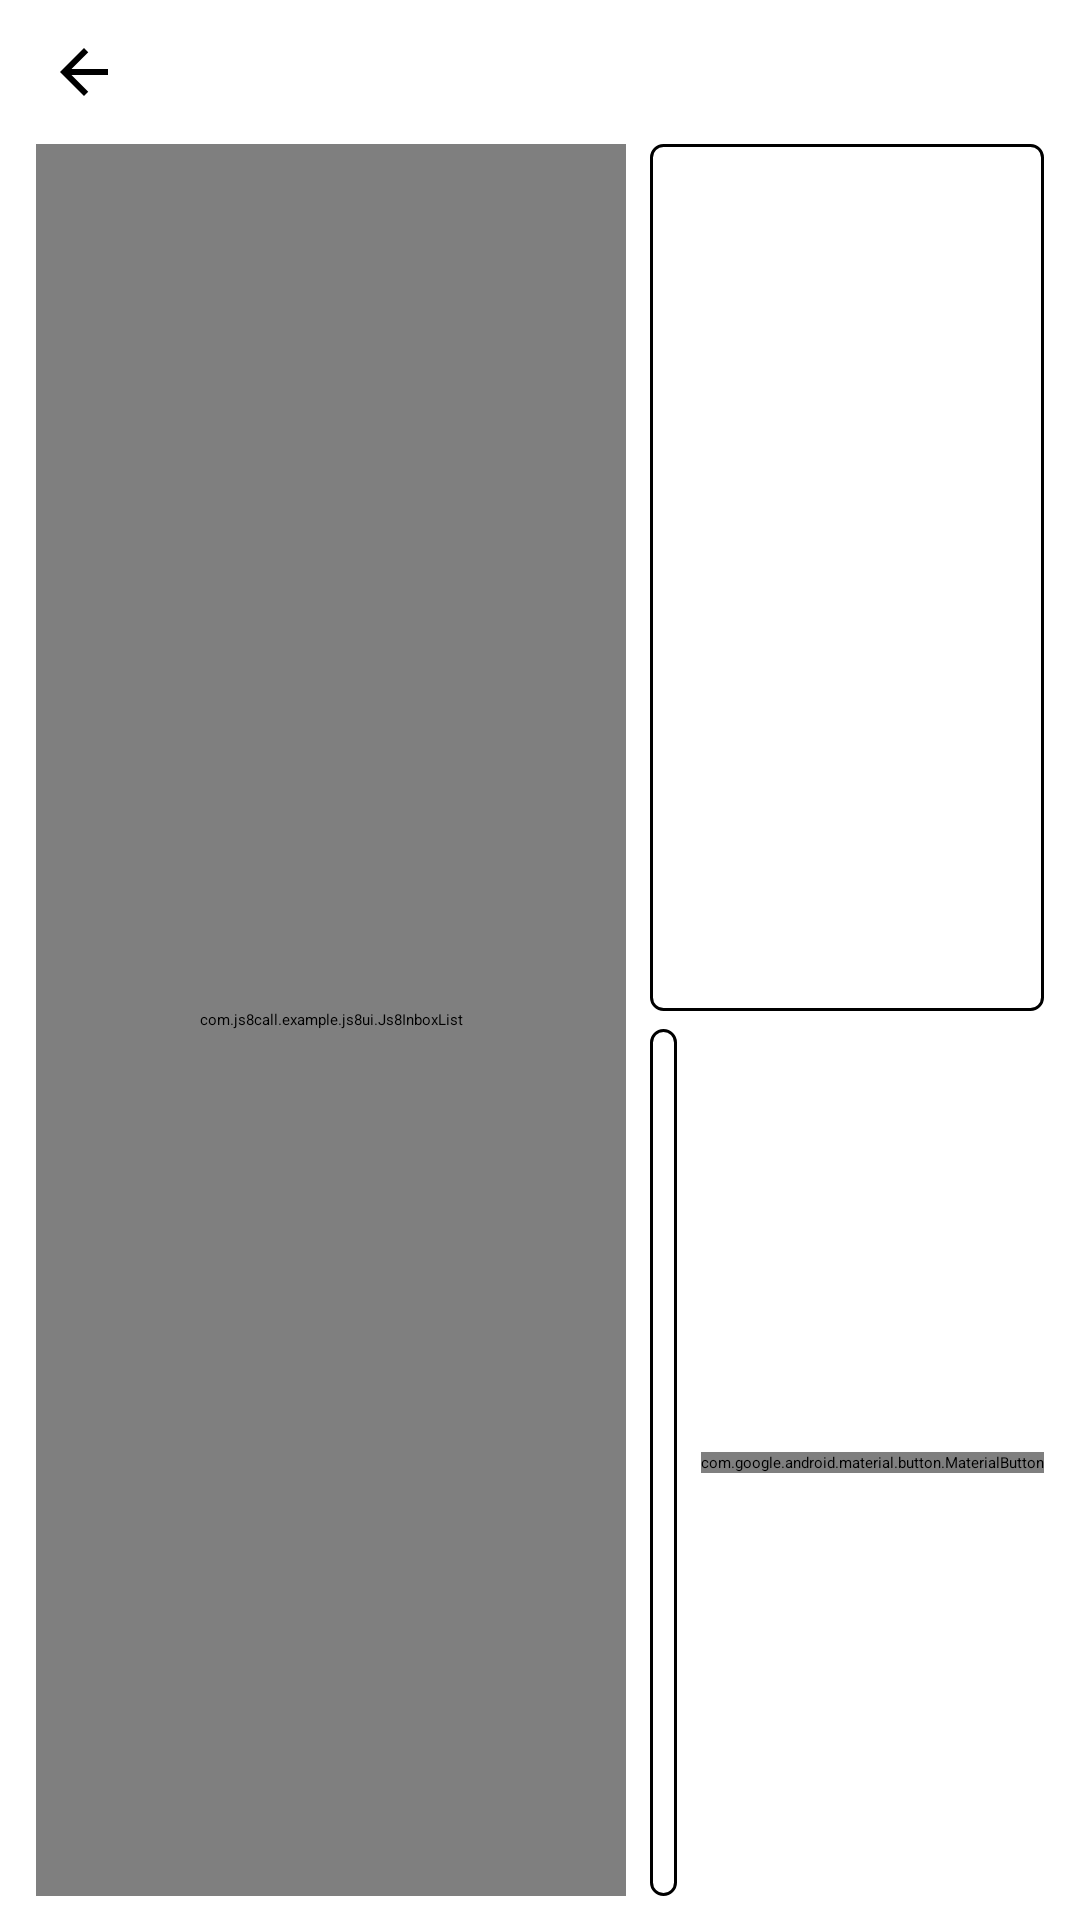

Reconstruct the res/layout file that produces this screen, plus the resources it refers to.
<!-- AndroidManifest.xml: application theme Theme.JS8Call -->
<!-- res/layout/fragment_js8_inbox.xml -->
<?xml version="1.0" encoding="utf-8"?>
<LinearLayout xmlns:android="http://schemas.android.com/apk/res/android"
    android:layout_width="match_parent"
    android:layout_height="match_parent"
    android:background="?attr/colorSurface"
    android:orientation="vertical">

    
    <LinearLayout
        android:id="@+id/js8_inbox_top_bar"
        android:layout_width="match_parent"
        android:layout_height="wrap_content"
        android:gravity="center_vertical"
        android:minHeight="48dp"
        android:orientation="horizontal"
        android:paddingStart="4dp"
        android:paddingEnd="4dp">

        <ImageView
            android:id="@+id/js8_inbox_back"
            android:layout_width="48dp"
            android:layout_height="48dp"
            android:background="?attr/selectableItemBackgroundBorderless"
            android:contentDescription="Back"
            android:padding="12dp"
            android:src="@drawable/js8_pref_back"
            android:tint="?attr/colorOnSurface" />

        <TextView
            android:id="@+id/js8_inbox_title"
            android:layout_width="0dp"
            android:layout_height="wrap_content"
            android:layout_weight="1"
            android:ellipsize="end"
            android:paddingStart="12dp"
            android:paddingEnd="12dp"
            android:singleLine="true"
            android:text="Message Inbox"
            android:textColor="?attr/colorOnSurface"
            android:textSize="22sp" />
    </LinearLayout>

    <LinearLayout
        android:layout_width="match_parent"
        android:layout_height="0dp"
        android:layout_weight="1"
        android:baselineAligned="false"
        android:orientation="horizontal"
        android:paddingStart="12dp"
        android:paddingEnd="12dp"
        android:paddingBottom="8dp">

        <com.js8call.example.js8ui.Js8InboxList
            android:id="@+id/js8_inbox_table"
            android:layout_width="0dp"
            android:layout_height="match_parent"
            android:layout_weight="3" />

        <LinearLayout
            android:layout_width="0dp"
            android:layout_height="match_parent"
            android:layout_marginStart="8dp"
            android:layout_weight="2"
            android:orientation="vertical">

            <TextView
                android:id="@+id/js8_inbox_message"
                android:layout_width="match_parent"
                android:layout_height="0dp"
                android:layout_weight="1"
                android:background="@drawable/js8_inbox_box"
                android:gravity="top|start"
                android:hint="TAP A MESSAGE IN THE LIST TO READ IT HERE."
                android:padding="10dp"
                android:textColor="?attr/colorOnSurface"
                android:textColorHint="?attr/colorOnSurfaceVariant"
                android:textSize="14sp" />

            
            <LinearLayout
                android:id="@+id/js8_inbox_reply_row"
                android:layout_width="match_parent"
                android:layout_height="0dp"
                android:layout_marginTop="6dp"
                android:layout_weight="1"
                android:gravity="center_vertical"
                android:orientation="horizontal">

                <EditText
                    android:id="@+id/js8_inbox_reply_text"
                    android:layout_width="0dp"
                    android:layout_height="match_parent"
                    android:layout_weight="1"
                    android:background="@drawable/js8_inbox_box"
                    android:gravity="top|start"
                    android:hint="TYPE YOUR REPLY HERE."
                    android:importantForAutofill="no"
                    android:inputType="textMultiLine|textCapCharacters|textNoSuggestions"
                    android:padding="10dp"
                    android:textColor="?attr/colorOnSurface"
                    android:textColorHint="?attr/colorOnSurfaceVariant"
                    android:textSize="14sp" />

                <com.google.android.material.button.MaterialButton
                    android:id="@+id/js8_inbox_reply"
                    android:layout_width="wrap_content"
                    android:layout_height="wrap_content"
                    android:layout_marginStart="8dp"
                    android:text="Send" />
            </LinearLayout>
        </LinearLayout>
    </LinearLayout>
</LinearLayout>
<!-- resources referenced by this layout -->
<resources>
  <!-- drawable js8_inbox_box (drawable) -->
  <?xml version="1.0" encoding="utf-8"?>
  <selector xmlns:android="http://schemas.android.com/apk/res/android">
      <item android:state_focused="true">
          <shape android:shape="rectangle">
              <solid android:color="?attr/colorSurface" />
              <stroke android:width="2dp" android:color="?attr/colorPrimary" />
              <corners android:radius="4dp" />
          </shape>
      </item>
      <item>
          <shape android:shape="rectangle">
              <solid android:color="?attr/colorSurface" />
              <stroke android:width="1dp" android:color="?attr/colorOutline" />
              <corners android:radius="4dp" />
          </shape>
      </item>
  </selector>
  <!-- drawable js8_pref_back (drawable) -->
  <?xml version="1.0" encoding="utf-8"?>
  <vector xmlns:android="http://schemas.android.com/apk/res/android"
      android:width="24dp"
      android:height="24dp"
      android:viewportWidth="24"
      android:viewportHeight="24">
      <path
          android:fillColor="#FF000000"
          android:pathData="M20,11H7.83l5.59,-5.59L12,4l-8,8 8,8 1.41,-1.41L7.83,13H20v-2z" />
  </vector>
  <style name="Theme.JS8Call" parent="Base.Theme.JS8Call">
          <item name="android:windowSplashScreenBackground">@color/js8_icon_navy</item>
      </style>
  <color name="js8_icon_navy">#04061A</color>
</resources>
